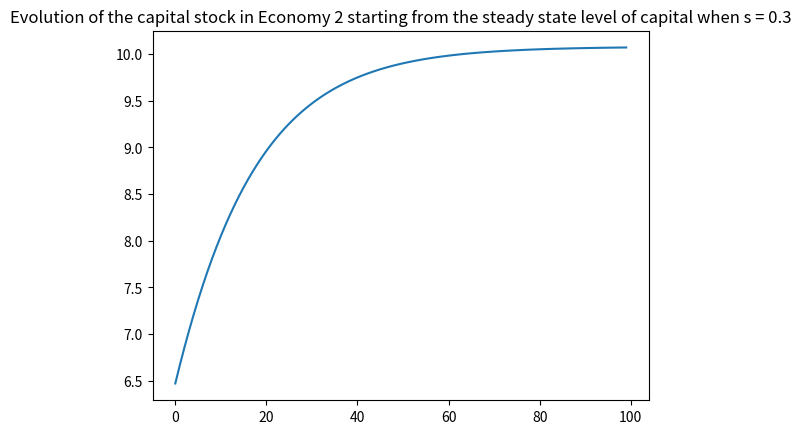

This chart was generated by the following Python code:
import matplotlib.pyplot as plt

s = 0.4
alpha = 0.4
g_n = 0
delta = 0.1
k_0 = 6.263
prior_list = []

prior = s * k_0 ** alpha / (1 + g_n) + (1 - delta) * k_0 / (1 + g_n)
for t in range(100):
    prior_list.append(prior)
    prior = s * prior ** alpha / (1 + g_n) + (1 - delta) * prior / (1 + g_n)

plt.plot(prior_list)
plt.title('Evolution of the capital stock in Economy 2 starting from the steady state level of capital when s = 0.3')
plt.show()

debug = 1

# end of file
